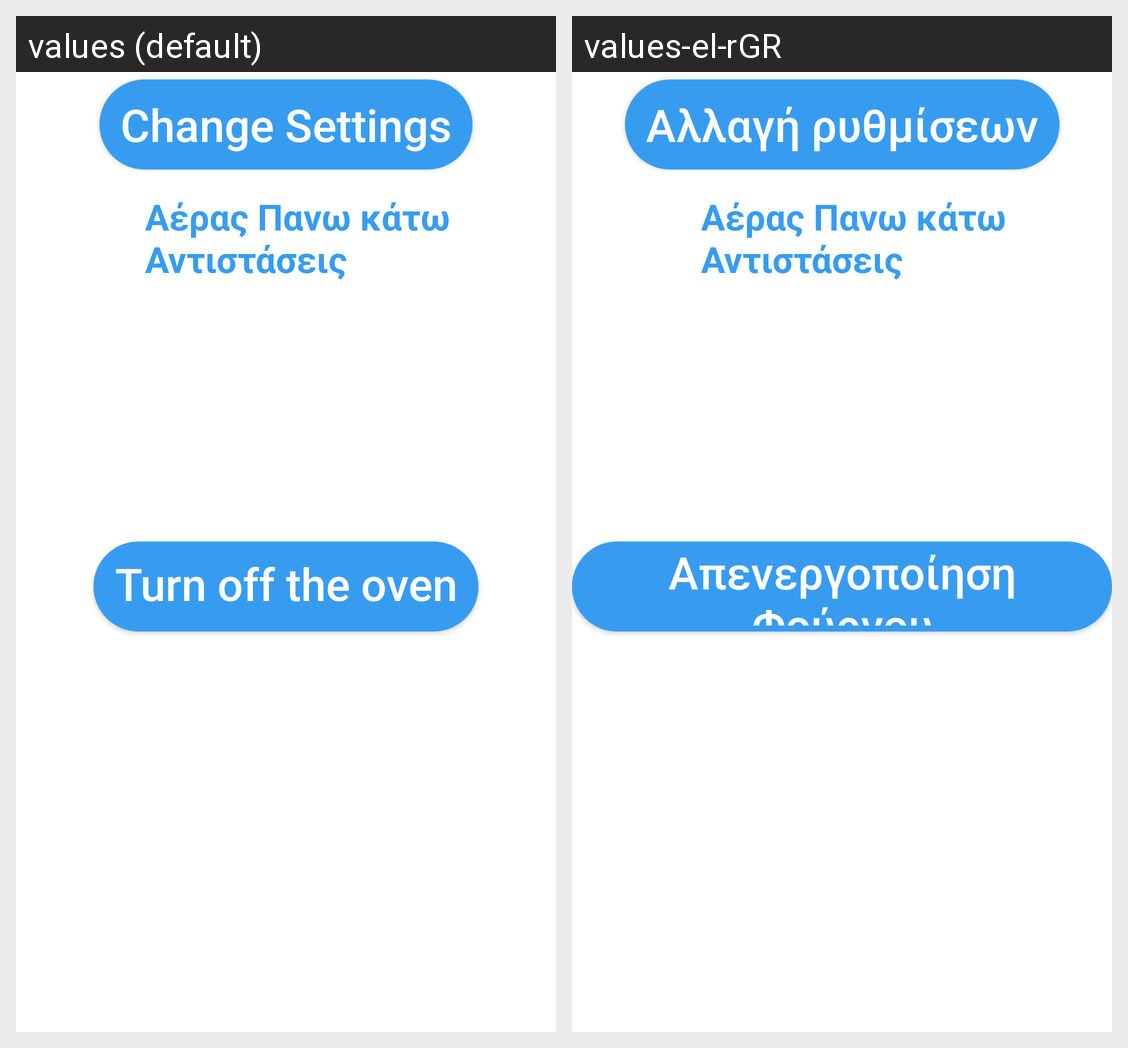

This grid shows one Android layout under two languages. Give, for every string resource on the screen, its name, the default text and each shown locale's text.
Android screen res/layout/fragment_second.xml rendered under 2 locales, left to right: values (default), values-el-rGR. Device: Nexus 5 (rendered at 1080×1920; each locale shown at half size, 540×960, under a caption strip naming it); theme Theme.MyApplication.
Strings drawn on this screen, with the default value and each locale's value (text and hints the layout hard-codes, and strings that could not be matched under every locale, appear in the picture but are not listed):

change_settings
  values: Change Settings
  values-el-rGR: Αλλαγή ρυθμίσεων

turnOff
  values: Turn off the oven
  values-el-rGR: Απενεργοποίηση Φούρνου
